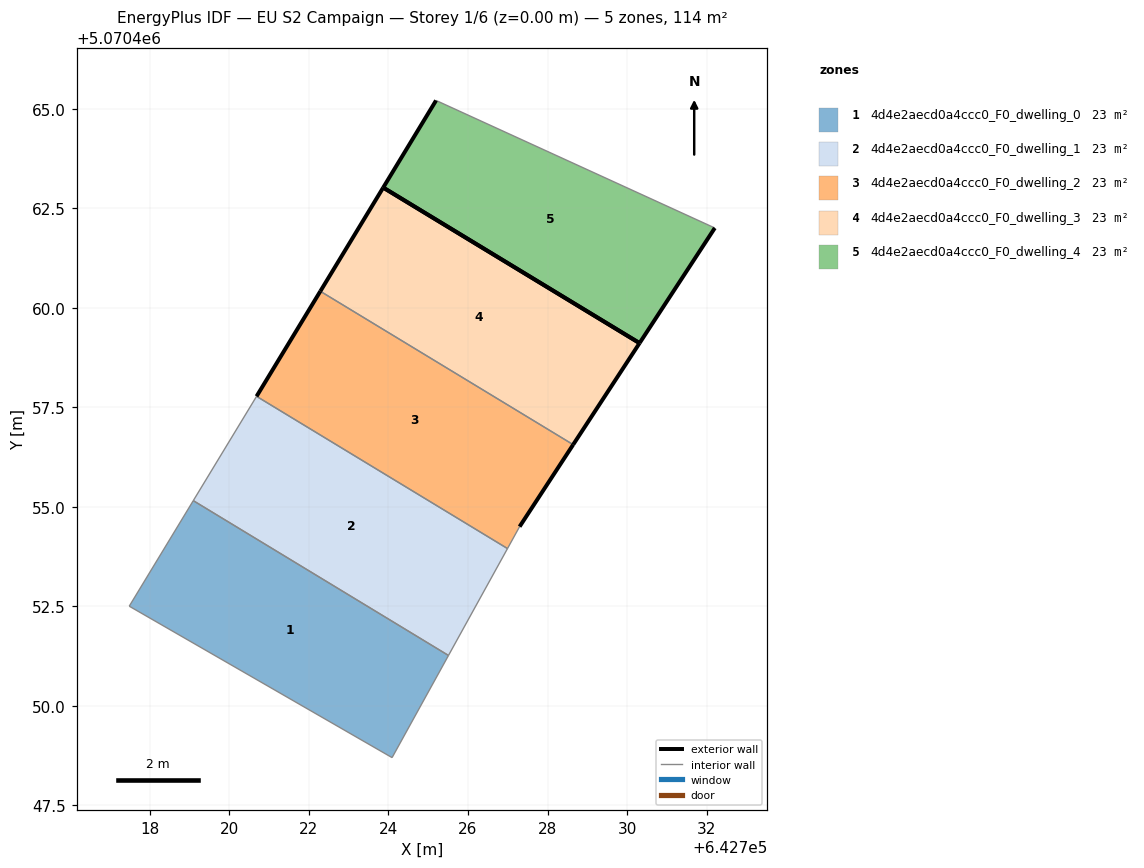
=== STOREY PLAN SPEC (per zone: floor XY polygon, exterior-wall plan segments, windows/doors) ===
zone 1: 4d4e2aecd0a4ccc0_F0_dwelling_0  (22.8 m²)
  floor: (642724.09, 5070448.70) (642725.51, 5070451.26) (642719.10, 5070455.15) (642717.49, 5070452.50)
  interior walls: 4
zone 2: 4d4e2aecd0a4ccc0_F0_dwelling_1  (22.8 m²)
  floor: (642725.51, 5070451.26) (642726.99, 5070453.95) (642720.69, 5070457.78) (642719.10, 5070455.15)
  interior walls: 4
zone 3: 4d4e2aecd0a4ccc0_F0_dwelling_2  (22.8 m²)
  floor: (642727.30, 5070454.50) (642728.64, 5070456.56) (642722.29, 5070460.42) (642720.69, 5070457.78) (642726.99, 5070453.95)
  exterior wall: (642720.69, 5070457.78) – (642722.29, 5070460.42)  [3.1 m]
  exterior wall: (642728.64, 5070456.56) – (642727.30, 5070454.50)  [2.5 m]
  interior walls: 3
zone 4: 4d4e2aecd0a4ccc0_F0_dwelling_3  (22.8 m²)
  floor: (642728.64, 5070456.56) (642730.31, 5070459.11) (642723.87, 5070463.02) (642722.29, 5070460.42)
  exterior wall: (642730.31, 5070459.11) – (642728.64, 5070456.56)  [3.0 m]
  exterior wall: (642722.29, 5070460.42) – (642723.87, 5070463.02)  [3.0 m]
  exterior wall: (642723.87, 5070463.02) – (642730.31, 5070459.11)  [7.5 m]
  interior walls: 1
zone 5: 4d4e2aecd0a4ccc0_F0_dwelling_4  (22.8 m²)
  floor: (642730.31, 5070459.11) (642732.20, 5070462.00) (642725.20, 5070465.21) (642723.87, 5070463.02)
  exterior wall: (642723.87, 5070463.02) – (642725.20, 5070465.21)  [2.6 m]
  exterior wall: (642732.20, 5070462.00) – (642730.31, 5070459.11)  [3.5 m]
  exterior wall: (642730.31, 5070459.11) – (642723.87, 5070463.02)  [7.5 m]
  interior walls: 1

=== DERIVED (storey summary) ===
Building: EU S2 Campaign
Storey: 1 of 6  (floor level z = 0.00 m)
Storey gross floor area: 114.0 m²
Zones on this storey: 5
  - 4d4e2aecd0a4ccc0_F0_dwelling_0: floor 22.8 m²
  - 4d4e2aecd0a4ccc0_F0_dwelling_1: floor 22.8 m²
  - 4d4e2aecd0a4ccc0_F0_dwelling_2: floor 22.8 m²; exterior wall 5.5 m (16.6 m²); WWR 0.0%
  - 4d4e2aecd0a4ccc0_F0_dwelling_3: floor 22.8 m²; exterior wall 13.6 m (40.9 m²); WWR 0.0%
  - 4d4e2aecd0a4ccc0_F0_dwelling_4: floor 22.8 m²; exterior wall 13.6 m (40.7 m²); WWR 0.0%
Zone adjacency (shared interzone walls):
  - 4d4e2aecd0a4ccc0_F0_dwelling_1 ↔ 4d4e2aecd0a4ccc0_F0_dwelling_2
  - 4d4e2aecd0a4ccc0_F0_dwelling_2 ↔ 4d4e2aecd0a4ccc0_F0_dwelling_3